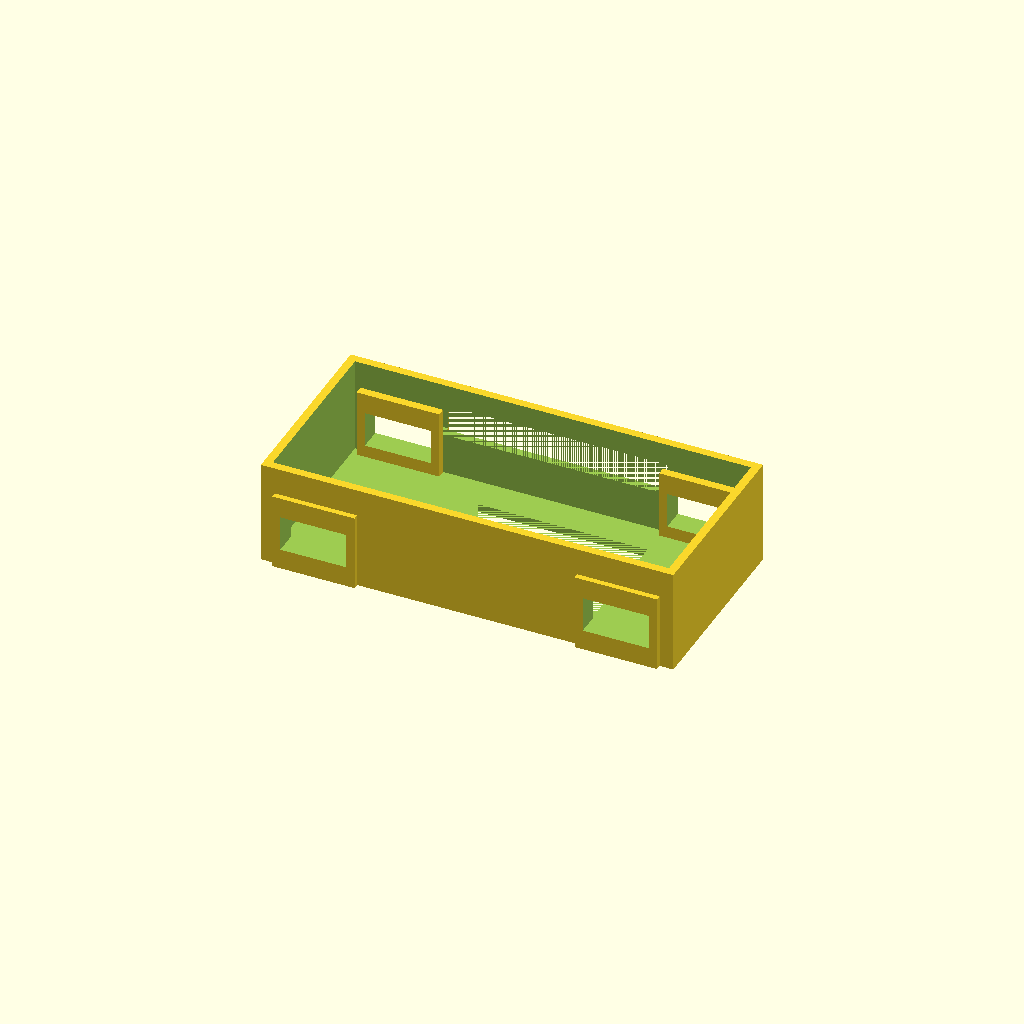
Cell 1 — every parameter at its default value.
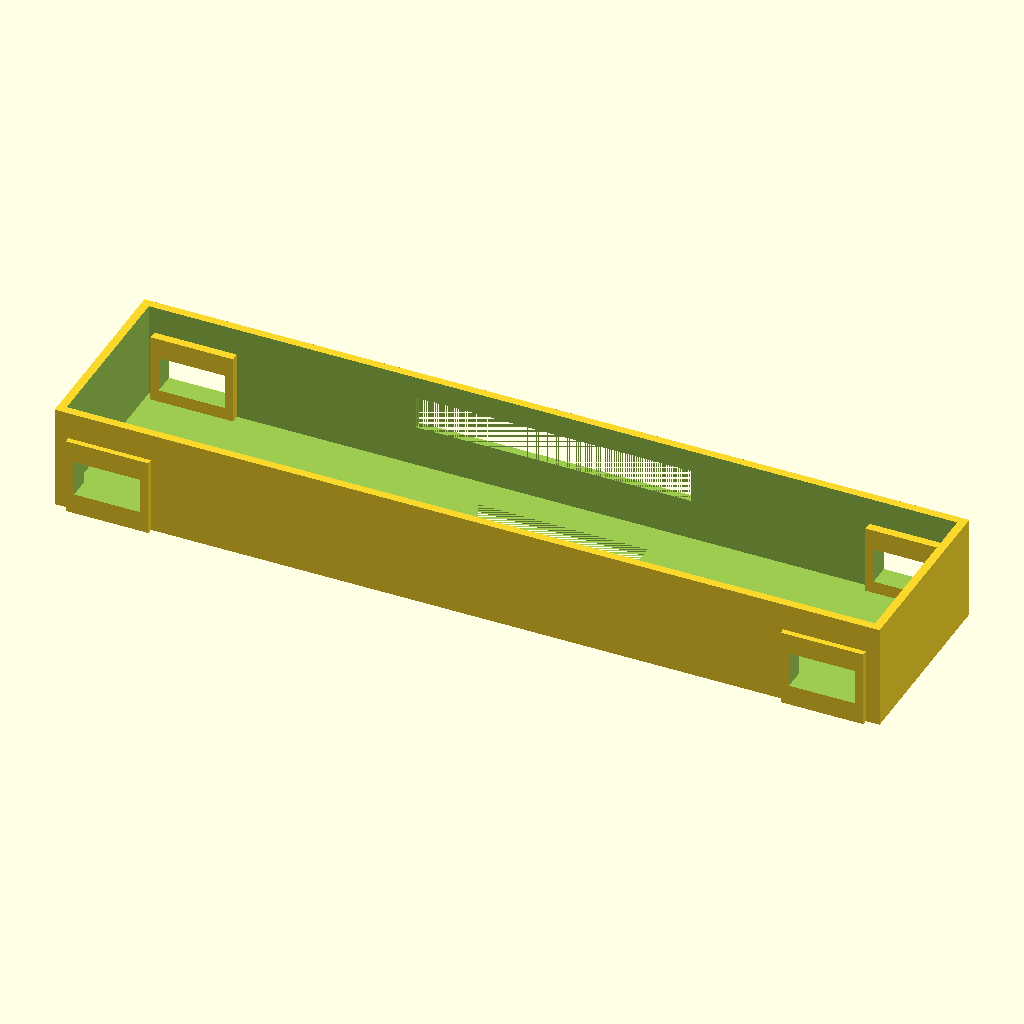
Cell 2: body_length = 300 (everything else at default).
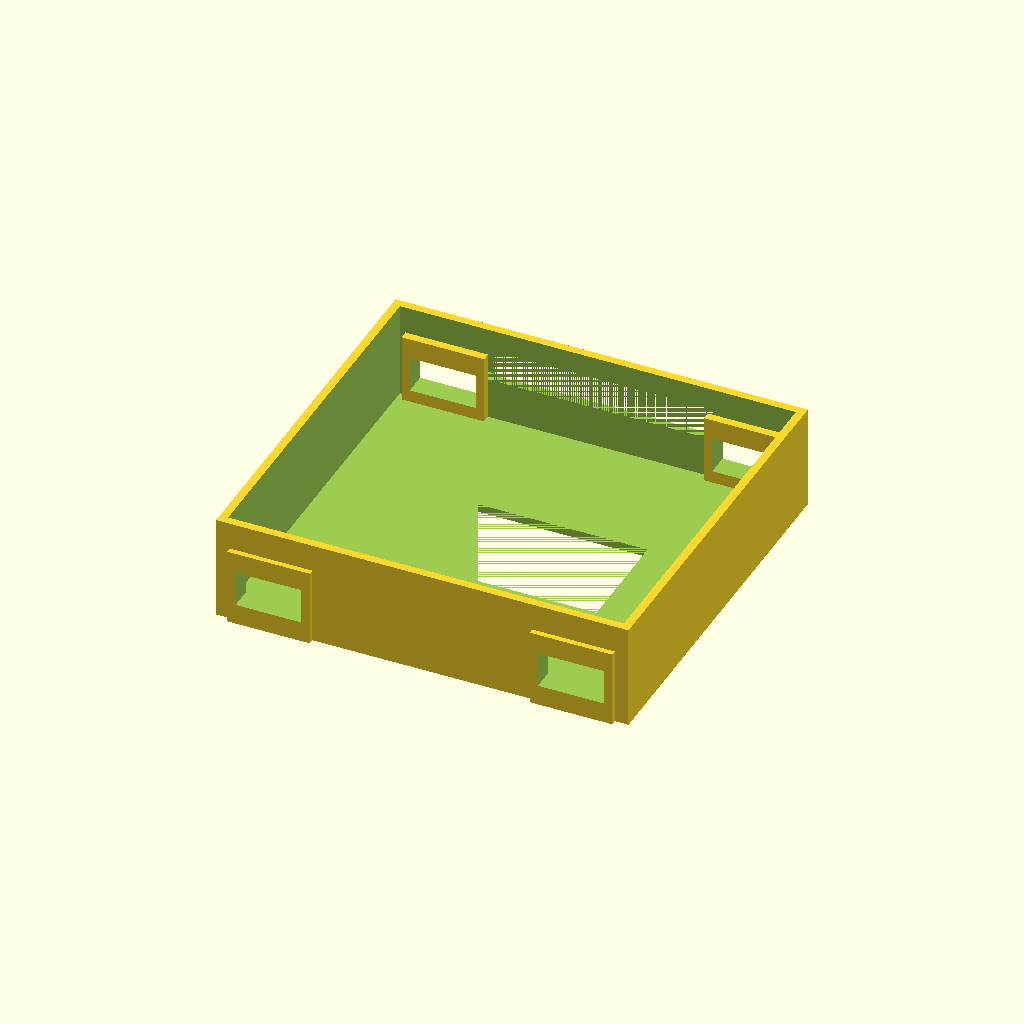
Cell 3: body_width = 140 (everything else at default).
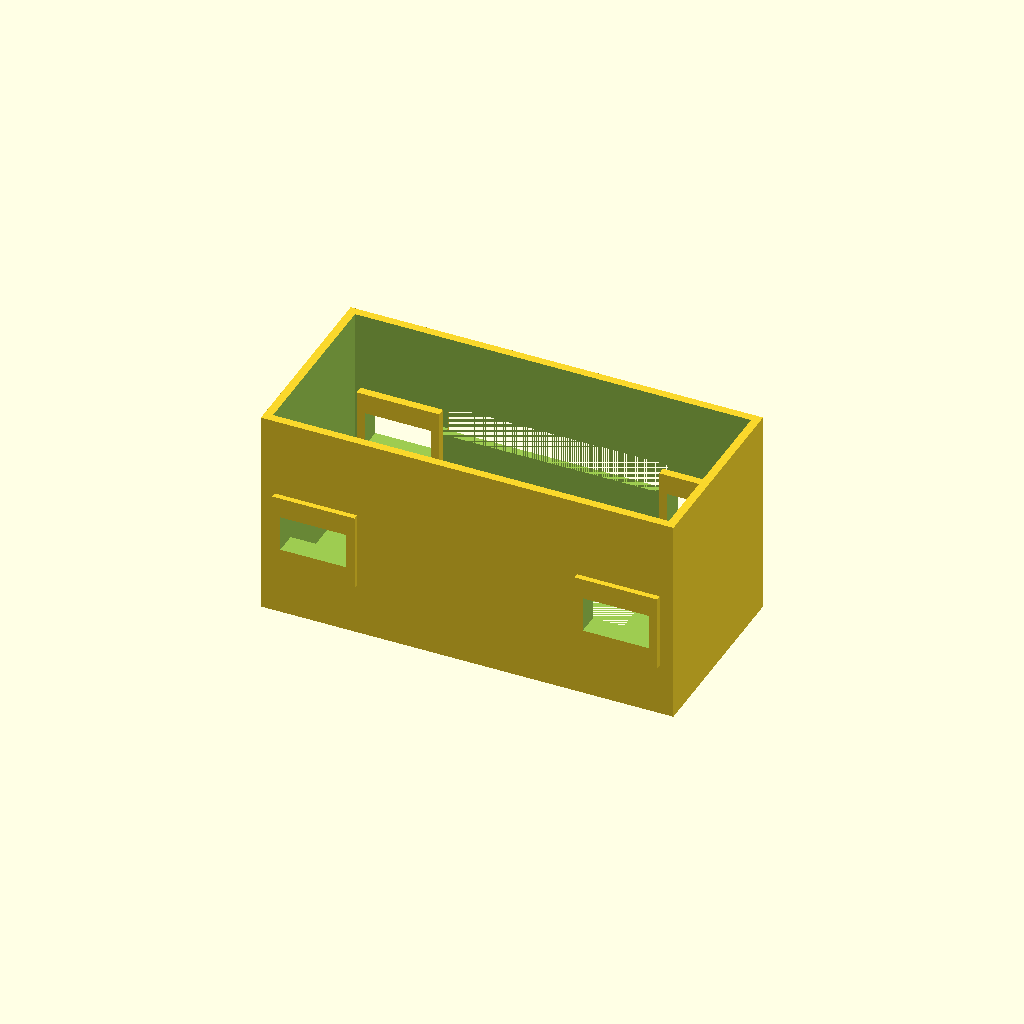
Cell 4: body_height = 76 (everything else at default).
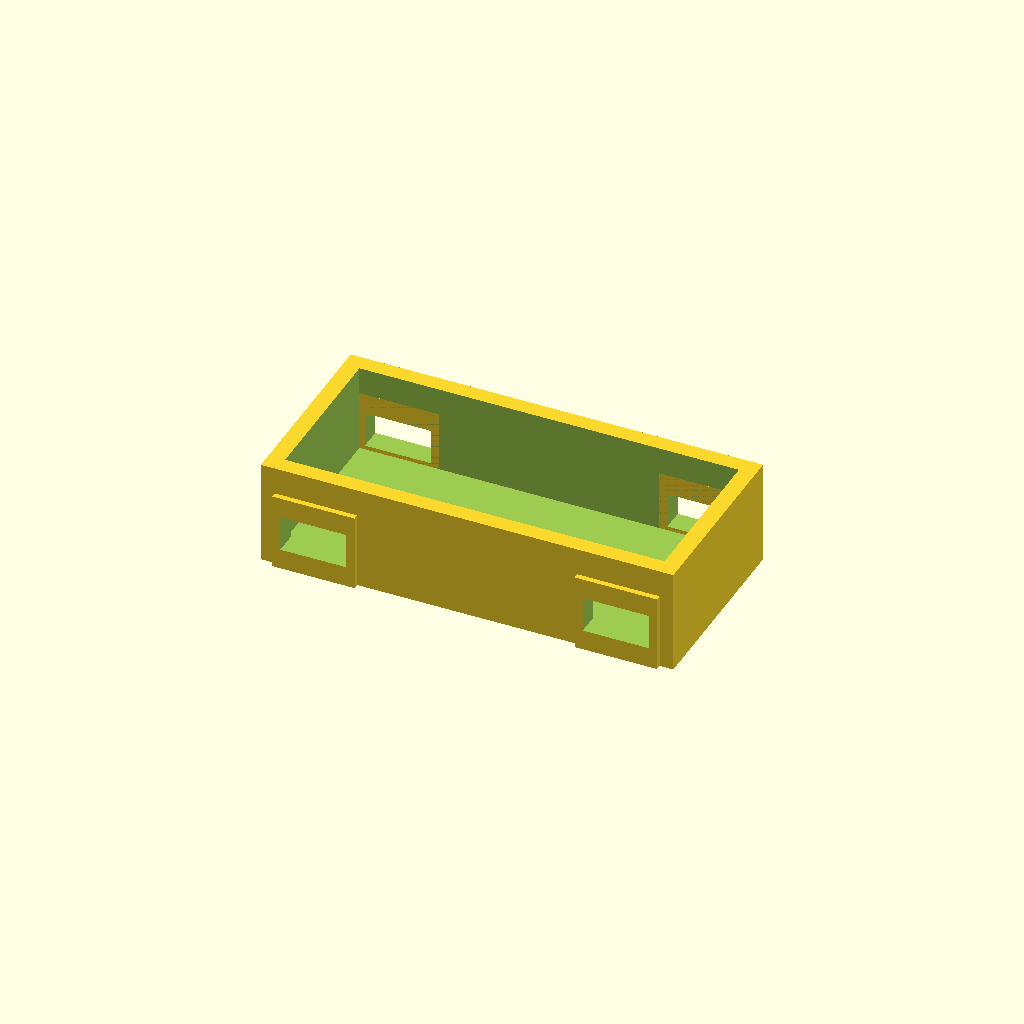
Cell 5: wall = 6 (everything else at default).
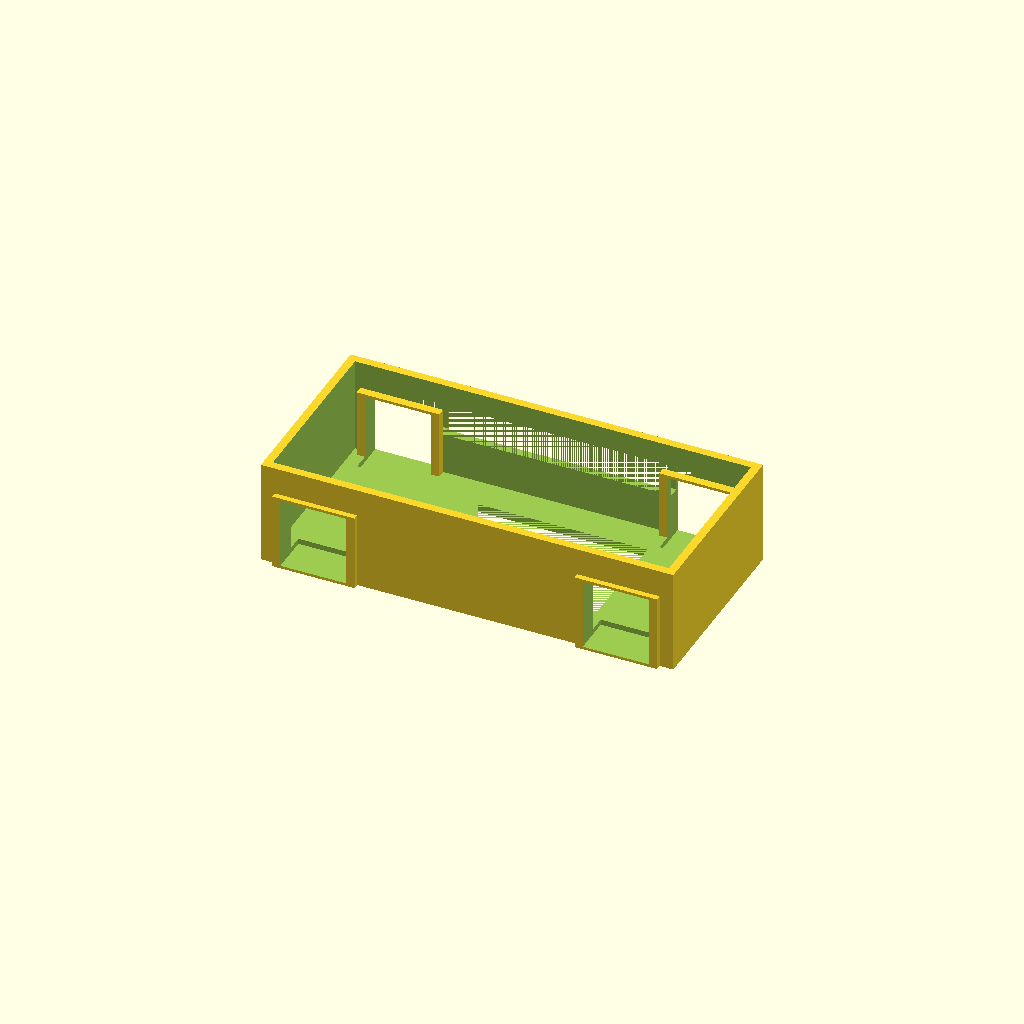
Cell 6: the same model with servo_w = 26.
All cells are drawn from one camera (rotation 55°, 0°, 25°, orthographic, colour scheme Cornfield), so only the parameter changes between them.
Source of the model, data/runs/demo-robot-dog/rounds/round1/parts/body_chassis.scad:
body_length=150;
body_width=70;
body_height=38;
wall=3;
servo_w=13;
servo_l=24;
servo_h=23;
$fn=24;
difference(){
 union(){
  difference(){
   cube([body_length, body_width, body_height], center=true);
   translate([0,0,wall]) cube([body_length-2*wall, body_width-2*wall, body_height], center=true);
  }
  for(sx=[-1,1]) for(sy=[-1,1]) translate([sx*(body_length/2-20), sy*(body_width/2-2), -5]) cube([30, 8, 28], center=true);
 }
 union(){
  for(sx=[-1,1]) for(sy=[-1,1]) translate([sx*(body_length/2-20), sy*(body_width/2-2), -5]) cube([servo_l, 20, servo_w], center=true);
  translate([0,0,-body_height/2+1]) cube([80, 40, 4], center=true);
  translate([0, body_width/2-1, 5]) cube([100, 4, 12], center=true);
 }
}
Parameter table extracted from the source (name, type, default, range or options):
body_length: number, default 150
body_width: number, default 70
body_height: number, default 38
wall: number, default 3
servo_w: number, default 13
servo_l: number, default 24
servo_h: number, default 23
